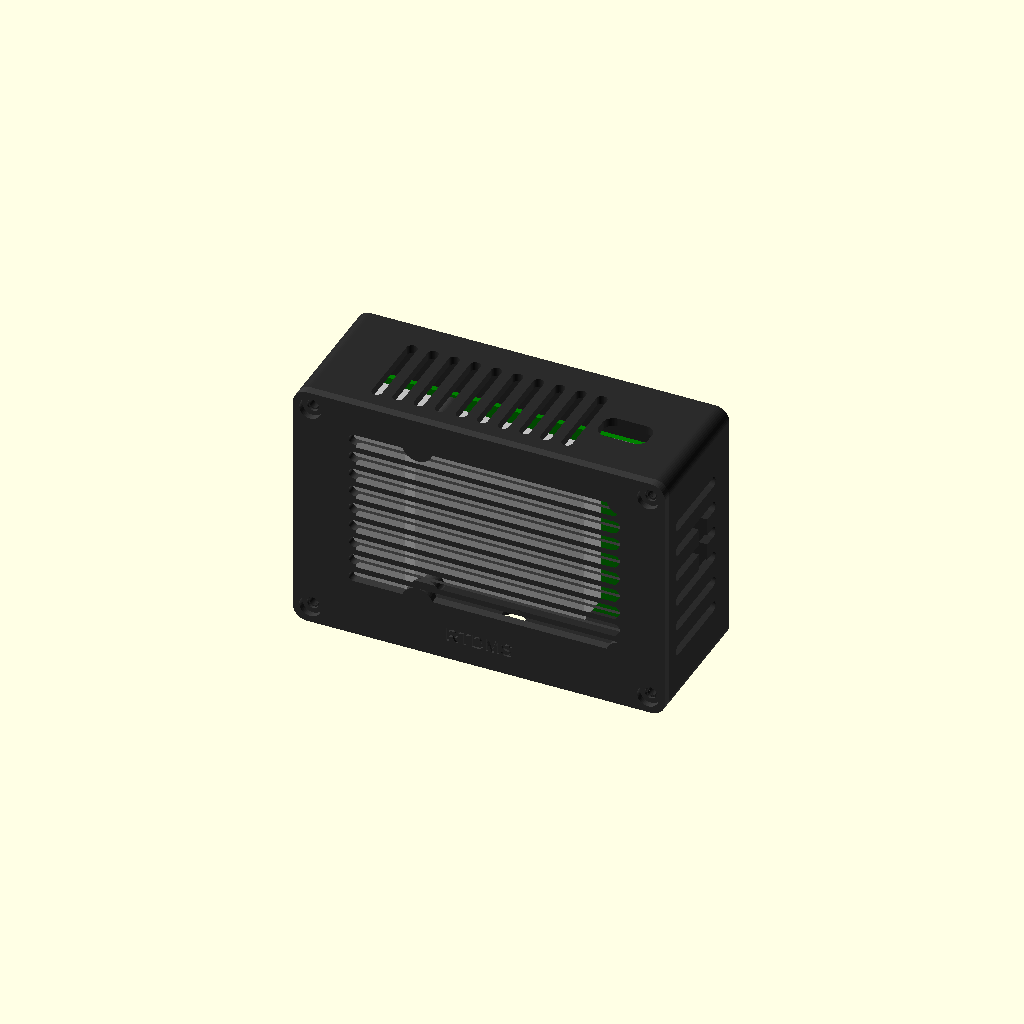
Cell 1: rendered with the file's own defaults.
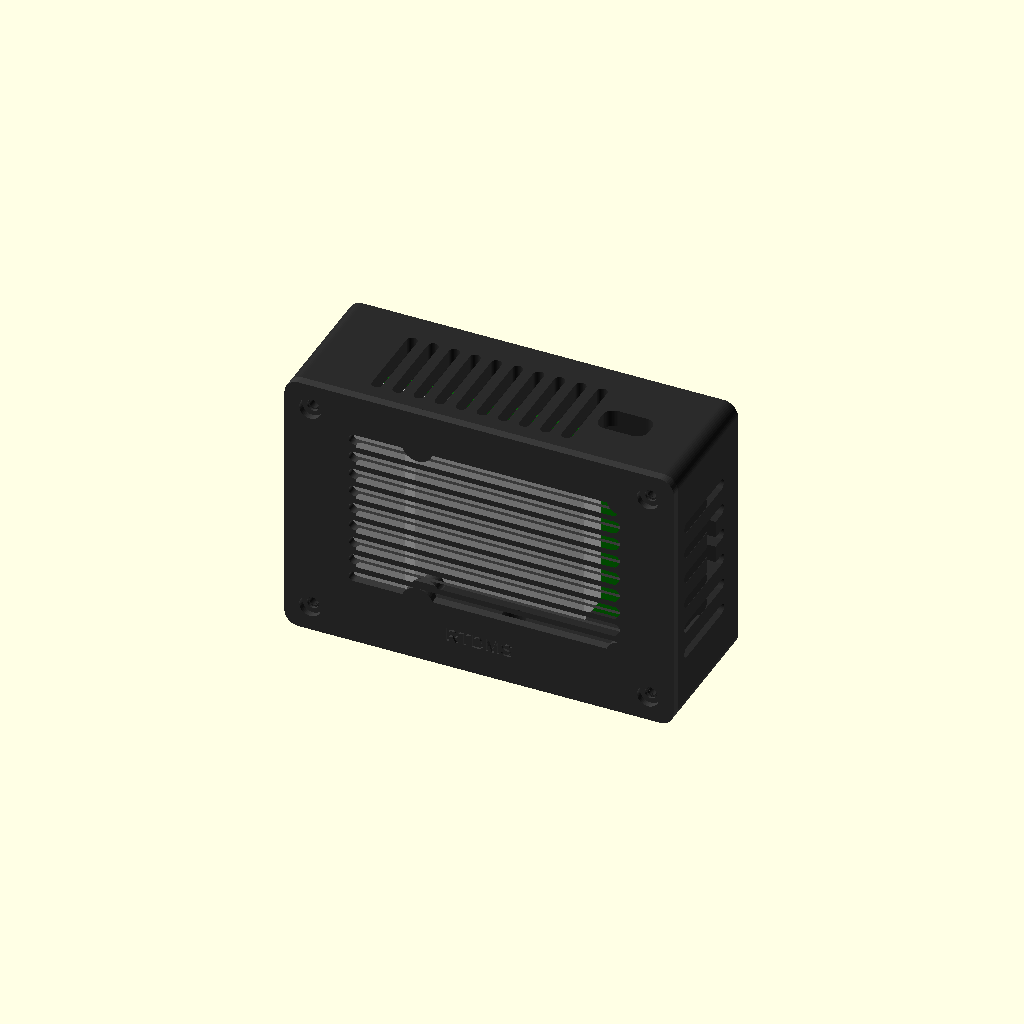
Cell 2: wall = 4.8 (everything else at default).
All cells are drawn from one camera (rotation 55°, 0°, 25°, orthographic, colour scheme Cornfield), so only the parameter changes between them.
OpenSCAD source file hardware/enclosure/rtdms_enclosure.scad:
// RTDMS dash-cam enclosure — Raspberry Pi 5 (+ Active Cooler) + IR camera, opposite-side layout.
//
//   FRONT (faces the driver): camera plate with lens + 2 IR LED windows, 4 corner screws.
//   BACK  (lid):              Pi 5 hangs on the lid, cooler facing a slotted grille (fan intake).
//   TOP:                      USB-C power cut-out (+ vents).   SIDES / BOTTOM: exhaust vents.
//   BOTTOM:                   captive 1/4"-20 nut -> any tripod / suction / ball-head mount.
//
// Parts (set `part`, or use the Makefile):  "shell" | "lid" | "camera_plate" | "assembly"
// Units: mm.  Print in PETG or ASA — PLA softens in a parked car.
//
// !! Every value marked MEASURE was not available from a datasheet (no-name HBV camera).
// !! Measure with calipers and edit before printing. Print `camera_plate` first as a test fit.

part = "assembly";

/* ---------- print tolerances ---------- */
clr  = 0.3;    // general fit clearance
wall = 2.4;    // side walls (6 perimeters @ 0.4)

/* ---------- Raspberry Pi 5 (standard mechanical footprint) ---------- */
pi_w      = 85;     // board length (USB-C end -> USB/Eth end)
pi_h      = 56;     // board width  (HDMI/USB-C edge -> GPIO edge)
pi_pcb    = 1.6;
pi_hole   = [[3.5,3.5],[61.5,3.5],[3.5,52.5],[61.5,52.5]];  // native coords, component side up
pi_overhang = 3;    // USB/Ethernet jacks stick out past the board edge
pi_tallest  = 16.5; // USB stack height above PCB (taller than the Active Cooler)
usbc_x      = 11.2; // USB-C centre along the HDMI edge, from the USB-C end
sd_y        = 28;   // microSD centre along the USB-C-end edge (on PCB underside)

/* ---------- camera module  (MEASURE all of these) ---------- */
cam_pcb      = [32, 32];  // MEASURE camera board W x H
cam_pcb_t    = 1.6;
cam_holes    = [28, 28];  // MEASURE mounting-hole spacing (centre to centre) X, Y
cam_screw_d  = 2.0;       // M2 screws (pilot hole printed smaller)
lens_d       = 15;        // MEASURE widest diameter of lens barrel / front glass
lens_h       = 12;        // MEASURE lens tip height above camera board front face
cam_back     = 4.5;       // connector + ribbon bend behind camera board
led_d        = 15;        // MEASURE IR LED dome diameter
led_dx       = 27;        // MEASURE LED centre distance from lens centre (each side)
led_dy       = 0;         // MEASURE LED vertical offset from lens centre
ir_env       = [76, 36];  // MEASURE full camera+IR-board envelope W x H (must pass the aperture)
cam_offset_y = 0;         // shift camera up(+)/down(-) from box centre

/* ---------- options ---------- */
open_usb_eth = false;   // cut-out for USB-A + Ethernet (only power is needed by default)
sd_slot      = true;    // microSD access slot (also vents)
tripod_mount = true;    // captive 1/4"-20 nut in the bottom

/* ---------- derived layout ---------- */
// Box frame viewed from the BACK: x right, y up, z = 0 at the front face, +z towards the lid.
// The Pi is rotated 180 deg so the USB-C edge is at the top and the USB/Eth end on the left.
post_d   = 7;                              // lid screw posts in the 4 inner corners
side_gap = post_d - 0.5;                   // room beside the Pi for the posts
bot_gap  = 9;                              // room under the Pi for the tripod-nut boss
top_gap  = 2;                              // USB-C edge to top wall (plug + ribbon wrap)
W  = side_gap + pi_overhang + pi_w + side_gap;   // interior width
H  = bot_gap + pi_h + top_gap;                   // interior height
X0 = side_gap + pi_overhang;                     // Pi native x=85 edge sits here (box x)
Y0 = bot_gap;                                    // Pi GPIO edge (native y=56) sits here

plate_t   = 2;
front_t   = plate_t + 2.5;                 // front wall incl. plate recess
cam_z     = lens_h - 1;                    // camera board front face (lens tip 1 mm proud)
pi_z0     = cam_z + cam_pcb_t + cam_back;  // Pi PCB underside
pi_z1     = pi_z0 + pi_pcb;                // Pi component side
D         = pi_z1 + pi_tallest + 1.5;      // shell depth = lid inner face
lid_t     = 2.5;
R         = 4;                             // outer corner radius

OW = W + 2*wall;  OH = H + 2*wall;
cx = W/2;  cy = H/2 + cam_offset_y;        // camera centre (box frame)
plate = [ir_env[0] + 12, ir_env[1] + 12];  // camera plate outline
plate_screw = [plate[0]/2 - 3.5, plate[1]/2 - 3.5];

// native Pi coords -> box coords (180 deg rotation)
function pbx(px) = X0 + pi_w - px;         // native x -> box x
function pby(py) = Y0 + pi_h - py;         // native y -> box y

$fn = 48;
e = 0.01;

/* ---------- helpers ---------- */
module rrect(s, r, h) {               // rounded rectangle, origin at corner
    linear_extrude(h) offset(r) offset(-r) square(s);
}
module rrect_c(s, r, h) { translate([-s[0]/2, -s[1]/2, 0]) rrect(s, r, h); }
module slots(n, len, w, pitch) {      // n slots along y, each `len` long in x
    for (i = [0:n-1]) translate([0, i*pitch, 0]) hull() {
        translate([w/2, w/2]) circle(d=w); translate([len - w/2, w/2]) circle(d=w);
    }
}
module hex_pocket(af, h) { cylinder(d = af / cos(30), h = h, $fn = 6); }

/* ---------- SHELL (front + walls, open at the back) ---------- */
module shell() {
    difference() {
        union() {
            // outer body
            translate([-wall, -wall, 0]) rrect([OW, OH], R, D);
            // plate screw bosses behind the front wall
            for (sx = [-1, 1], sy = [-1, 1])
                translate([cx + sx*plate_screw[0], cy + sy*plate_screw[1], 0])
                    cylinder(d = 6, h = front_t + 4);
            // tripod nut boss
            if (tripod_mount) translate([cx - 9, 0, D/2 - 9]) cube([18, 8, 18]);
        }
        // hollow interior
        translate([0, 0, front_t]) cube([W, H, D]);
        // camera plate recess + aperture
        translate([cx, cy, -e]) rrect_c([plate[0] + 2*clr, plate[1] + 2*clr], 2, plate_t + e);
        translate([cx, cy, -e]) rrect_c([ir_env[0] + 2*clr, ir_env[1] + 2*clr], 2, D);
        // plate screw pilots (M2.5 self-tapping)
        for (sx = [-1, 1], sy = [-1, 1])
            translate([cx + sx*plate_screw[0], cy + sy*plate_screw[1], -e])
                cylinder(d = 2.1, h = front_t + 4 - 0.8);
        // lid screw pilots in corner posts (M3 self-tapping)
        for (p = post_xy()) translate([p[0], p[1], D - 12]) cylinder(d = 2.5, h = 12 + e);
        // USB-C power cut-out in the top wall (fits an overmoulded plug)
        translate([pbx(usbc_x), H - e, pi_z1 + 1.6])
            rotate([-90, 0, 0]) rrect_c([14, 8.5], 3, wall + 2*e);
        // vents: top (left of USB-C), sides, bottom (either side of nut boss)
        vent_z0 = front_t + 4;  vent_len = D - vent_z0 - 4;
        // side walls
        for (x = [-wall - e, W - e]) translate([x, 0, 0])
            translate([0, 12, vent_z0]) rotate([0, 90, 0]) translate([-vent_len, 0, 0])
                linear_extrude(wall + 2*e) slots(6, vent_len, 3, (H - 24) / 5.5);
        // top wall: slots away from USB-C
        translate([10, H - e, vent_z0]) rotate([-90, 0, 0]) translate([0, -vent_len, 0])
            linear_extrude(wall + 2*e) rotate(90) translate([0, -pbx(usbc_x) + 20, 0])
                slots(floor((pbx(usbc_x) - 20) / 6), vent_len, 3, 6);
        // bottom wall
        for (x0 = [8, cx + 12]) translate([x0, wall + e, vent_z0]) rotate([90, 0, 0])
            linear_extrude(wall + 2*e) rotate(90) translate([0, -(cx - 20 - 8), 0])
                slots(floor((cx - 20 - 8) / 6) + 1, vent_len, 3, 6);
        // tripod: 1/4"-20 nut pocket (opens upward) + bolt hole + 1 mm outside spot-face
        if (tripod_mount) translate([cx, 0, D/2]) rotate([-90, 0, 0]) {
            translate([0, 0, 0]) rotate([0, 0, 30]) hex_pocket(11.11 + 0.25, 8 + e);
            translate([0, 0, -wall - e]) cylinder(d = 6.8, h = wall + 2*e);
            translate([0, 0, -wall - e]) cylinder(d = 16, h = 1 + e);
        }
        // microSD access (right wall, just under the Pi PCB)
        if (sd_slot) translate([W - e, pby(sd_y) - 8, pi_z0 - 3.5]) cube([wall + 2*e, 16, 5]);
        // optional USB-A + Ethernet (left wall)
        if (open_usb_eth) translate([-wall - e, pby(54), pi_z1 - 0.5]) cube([wall + 2*e, 52, pi_tallest + 0.5]);
    }
    // corner posts for lid screws
    for (p = post_xy()) translate([p[0], p[1], front_t])
        difference() {
            cylinder(d = post_d, h = D - front_t);
            translate([0, 0, D - front_t - 12]) cylinder(d = 2.5, h = 12 + e);
        }
}
function post_xy() = [[post_d/2 - 1, post_d/2 - 1], [W - post_d/2 + 1, post_d/2 - 1],
                      [post_d/2 - 1, H - post_d/2 + 1], [W - post_d/2 + 1, H - post_d/2 + 1]];

/* ---------- LID (back): fan grille + Pi standoffs ---------- */
// Modelled in box frame; print it flipped (outer face down) — the Makefile does this.
module lid() {
    standoff_h = D - pi_z1;
    difference() {
        union() {
            translate([-wall, -wall, D]) rrect([OW, OH], R, lid_t);
            // locating lip inside the shell
            translate([clr, clr, D - 1.5]) difference() {
                cube([W - 2*clr, H - 2*clr, 1.5 + e]);
                translate([1.6, 1.6, -e]) cube([W - 2*clr - 3.2, H - 2*clr - 3.2, 2]);
            }
            // Pi standoffs (M2.5 self-tapping from the PCB side)
            for (h = pi_hole) translate([pbx(h[0]), pby(h[1]), pi_z1]) cylinder(d = 5.5, h = standoff_h + e);
        }
        for (h = pi_hole) translate([pbx(h[0]), pby(h[1]), pi_z1 - e]) cylinder(d = 2.1, h = standoff_h - 0.8);
        // clear the lip around the corner posts
        for (p = post_xy()) translate([p[0], p[1], D - 2]) cylinder(d = post_d + 2*clr, h = 2 + e);
        // M3 screw holes + counterbores
        for (p = post_xy()) translate([p[0], p[1], D - 2]) {
            cylinder(d = 3.4, h = lid_t + 3);
            translate([0, 0, 2 + lid_t - 1.8]) cylinder(d = 6.2, h = 2);
        }
        // grille over the Active Cooler / fan intake (whole Pi area minus the standoffs)
        translate([0, 0, D - 2]) linear_extrude(lid_t + 3) difference() {
            translate([pbx(pi_w) + 4, Y0 + 5]) slots(9, pi_w - 8, 3, (pi_h - 13) / 8);
            for (h = pi_hole) translate([pbx(h[0]), pby(h[1])]) circle(d = 9);   // solid pads under standoffs
        }
        // engraved label
        translate([W/2, 3.2, D + lid_t - 0.6]) linear_extrude(1)
            text("RTDMS", size = 4, halign = "center", font = "Liberation Sans:style=Bold");
    }
}

/* ---------- CAMERA PLATE (front bezel holding the camera) ---------- */
// Modelled with its front face at z=0, centre at origin. Prints face down as-is.
module camera_plate() {
    so_h = cam_z - plate_t;   // standoff height from plate back to camera board
    difference() {
        union() {
            rrect_c(plate, 2, plate_t);
            for (sx = [-1, 1], sy = [-1, 1])
                translate([sx*cam_holes[0]/2, sy*cam_holes[1]/2, plate_t - e]) cylinder(d = 4.5, h = so_h + e);
        }
        translate([0, 0, -e]) cylinder(d = lens_d + 1, h = 50);                       // lens
        for (sx = [-1, 1]) translate([sx*led_dx, led_dy, -e]) cylinder(d = led_d + 1, h = plate_t + 2*e);  // IR LEDs
        for (sx = [-1, 1], sy = [-1, 1]) {
            translate([sx*cam_holes[0]/2, sy*cam_holes[1]/2, 0.8]) cylinder(d = 1.7, h = 50);  // M2 pilots (blind)
            translate([sx*plate_screw[0], sy*plate_screw[1], -e]) {                        // M2.5 to shell
                cylinder(d = 2.8, h = plate_t + 2*e);
                cylinder(d1 = 5.2, d2 = 2.8, h = 1.2);                                     // countersink
            }
        }
    }
}

/* ---------- dummy parts for the assembly preview ---------- */
module pi_dummy() {
    color("green") translate([X0, Y0, pi_z0]) cube([pi_w, pi_h, pi_pcb]);
    color("silver") translate([X0 - pi_overhang, Y0 + 2, pi_z1]) cube([21, 52, pi_tallest]);      // USB/Eth
    color("silver") translate([X0 + 10, Y0 + 4, pi_z1]) cube([56, 48, 10]);                       // cooler
    color("dimgray") translate([pbx(usbc_x) - 4.5, Y0 + pi_h - 7.5, pi_z1]) cube([9, 7.5, 3.3]);  // USB-C
}
module cam_dummy() {
    translate([cx, cy, 0]) {
        color("black") translate([0, 0, cam_z]) rrect_c(cam_pcb, 1, cam_pcb_t);
        color("dimgray") translate([0, 0, -1]) cylinder(d = lens_d, h = cam_z + 1);
        for (sx = [-1, 1]) color("white") translate([sx*led_dx, led_dy, plate_t]) cylinder(d = led_d, h = cam_z - plate_t);
    }
}

/* ---------- output ---------- */
if (part == "shell") shell();
else if (part == "lid") translate([0, 0, D + lid_t]) mirror([0, 0, 1]) lid();
else if (part == "camera_plate") camera_plate();
else if (part == "assembly") assembly(explode = 0);
else if (part == "exploded") assembly(explode = 35);
else if (part == "section") difference() {   // cut through the right-hand Pi standoffs, view from -x
    assembly(explode = 0); translate([-50, -100, -50]) cube([pbx(3.5) + 50, 200, 200]); }

// Preview: rotated so the box stands upright (world z = up), camera facing world +y.
module assembly(explode) rotate([90, 0, 0]) {
    color("#2b2b2b") shell();
    translate([0, 0, explode]) { color("#3a3a3a") lid(); pi_dummy(); }
    translate([0, 0, -explode]) { color("#555") translate([cx, cy, 0]) camera_plate(); cam_dummy(); }
}

echo(str("OUTER SIZE (W x H x D incl. lid): ", OW, " x ", OH, " x ", D + lid_t, " mm"));
echo(str("Pi standoff height on lid: ", D - pi_z1, " mm   camera standoffs: ", cam_z - plate_t, " mm"));
Customizer parameters (derived from the source; name, type, default, range or options):
part: string, default "assembly"
clr: number, default 0.3
wall: number, default 2.4
pi_w: number, default 85
pi_h: number, default 56
pi_pcb: number, default 1.6
pi_overhang: number, default 3
pi_tallest: number, default 16.5
usbc_x: number, default 11.2
sd_y: number, default 28
cam_pcb: vector, default [32, 32]
cam_pcb_t: number, default 1.6
cam_holes: vector, default [28, 28]
cam_screw_d: number, default 2
lens_d: number, default 15
lens_h: number, default 12
cam_back: number, default 4.5
led_d: number, default 15
led_dx: number, default 27
led_dy: number, default 0
ir_env: vector, default [76, 36]
cam_offset_y: number, default 0
open_usb_eth: bool, default false
sd_slot: bool, default true
tripod_mount: bool, default true
post_d: number, default 7
bot_gap: number, default 9
top_gap: number, default 2
plate_t: number, default 2
lid_t: number, default 2.5
R: number, default 4
